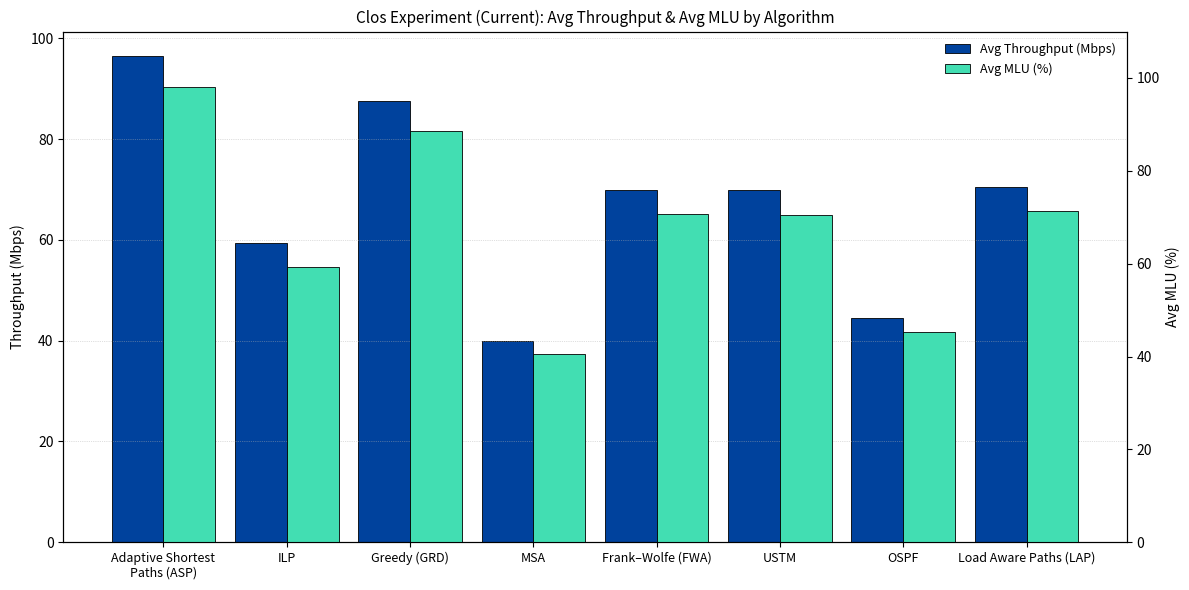

This figure's Python source:
#!/usr/bin/env python3
# -*- coding: utf-8 -*-
"""
Clos Experiment (current): Avg Throughput & Avg MLU (no sorting)
– столбцы: Avg Throughput (левая ось)
– столбцы: Avg MLU (правая ось)
– без соединяющих линий/пиков; контрастные цвета и штриховки для печати IEEE
"""

import matplotlib.pyplot as plt
import pandas as pd
from textwrap import wrap

# ---- Данные ровно в том порядке, как в отчёте ----
# (алгоритм, avg_throughput_mbps, avg_mlu_percent)
data = [
    ("Adaptive Shortest Paths (ASP)", 96.5, 97.99),
    ("ILP", 59.30, 59.30),
    ("Greedy (GRD)", 87.50, 88.60),
    ("MSA", 39.90, 40.50),
    ("Frank–Wolfe (FWA)", 69.80, 70.79),
    ("USTM", 69.91, 70.45),
    ("OSPF", 44.5, 45.21),
    ("Load Aware Paths (LAP)", 70.4, 71.37),
]

df = pd.DataFrame(data, columns=["algorithm", "avg_mbps", "avg_mlu"])

x = range(len(df))
labels = ["\n".join(wrap(a, 22)) for a in df["algorithm"]]

plt.figure(figsize=(12, 6))
ax1 = plt.gca()

bar_w = 0.42
x_left = [i - bar_w / 2 for i in x]  # позиции для Throughput
x_right = [i + bar_w / 2 for i in x]  # позиции для MLU

# Цвета/штриховки (контрастные и читаемые в ч/б)
color_thr = "#00429d"  # тёмно-синий
color_mlu = "#42deb2"  # карминово-красный
hatch_thr = ""
hatch_mlu = ""

# Столбцы: средняя пропускная способность (левая ось)
bars_thr = ax1.bar(
    x_left,
    df["avg_mbps"],
    width=bar_w,
    label="Avg Throughput (Mbps)",
    color=color_thr,
    edgecolor="black",
    linewidth=0.6,
    hatch=hatch_thr,
)
ax1.set_ylabel("Throughput (Mbps)", fontsize=10)
ax1.set_xticks(list(x))
ax1.set_xticklabels(labels, fontsize=9)
ax1.grid(axis="y", linestyle=":", linewidth=0.5, alpha=0.8)

# Столбцы: средний MLU (%) — правая ось
ax2 = ax1.twinx()
bars_mlu = ax2.bar(
    x_right,
    df["avg_mlu"],
    width=bar_w,
    label="Avg MLU (%)",
    color=color_mlu,
    edgecolor="black",
    linewidth=0.6,
    hatch=hatch_mlu,
)
ax2.set_ylabel("Avg MLU (%)", fontsize=10)
ax2.set_ylim(0, max(110, int(df["avg_mlu"].max() * 1.1)))  # небольшой запас сверху

plt.title(
    "Clos Experiment (Current): Avg Throughput & Avg MLU by Algorithm", fontsize=11
)

# Легенда (из обеих осей)
h1, l1 = ax1.get_legend_handles_labels()
h2, l2 = ax2.get_legend_handles_labels()
ax1.legend(h1 + h2, l1 + l2, loc="upper right", frameon=False, fontsize=9)

plt.tight_layout()
plt.savefig("clos_metrics_avg_ieee.png", dpi=300)
plt.show()
